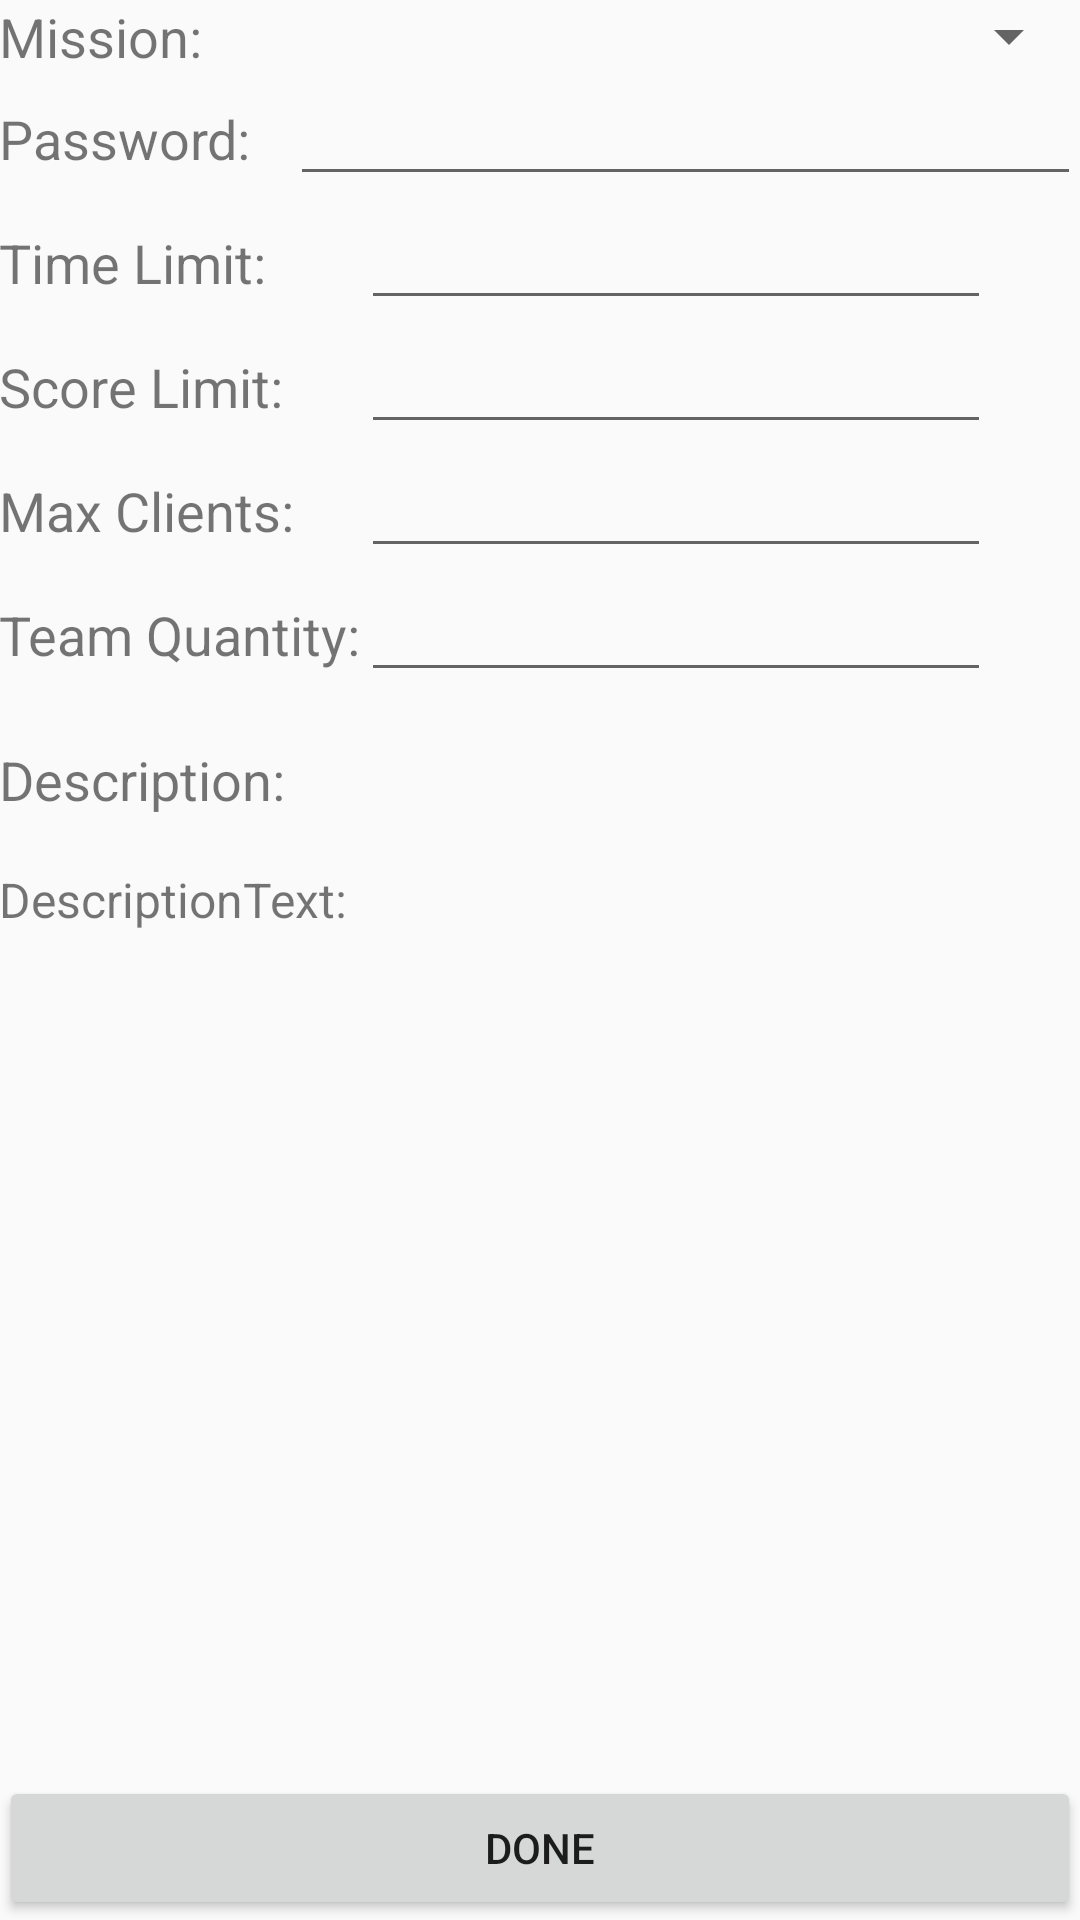

Write the Android layout XML for this screen, with the resource values it uses.
<!-- AndroidManifest.xml: application theme AppTheme -->
<!-- res/layout/activity_game_settings.xml -->
<?xml version="1.0" encoding="utf-8"?>
<RelativeLayout xmlns:android="http://schemas.android.com/apk/res/android"
    xmlns:tools="http://schemas.android.com/tools"
    android:id="@+id/activity_game_settings"
    android:layout_width="match_parent"
    android:layout_height="match_parent"
    android:paddingBottom="@dimen/activity_vertical_margin"
    android:paddingLeft="@dimen/activity_horizontal_margin"
    android:paddingRight="@dimen/activity_horizontal_margin"
    android:paddingTop="@dimen/activity_vertical_margin"
    tools:context="edu.svsu.tacops.tacops.GameSettings">

    <TextView
        android:id="@+id/textView"
        android:text="Mission:"
        android:textSize="18sp"
        android:layout_width="wrap_content"
        android:layout_height="wrap_content"
        android:layout_alignParentTop="true"
        android:layout_alignParentLeft="true"
        android:layout_alignParentStart="true" />

    <Spinner
        android:id="@+id/mission_type_spinner"
        android:layout_width="match_parent"
        android:layout_height="wrap_content"
        android:layout_alignParentTop="true"
        android:layout_toEndOf="@+id/password_textview"
        android:layout_toRightOf="@+id/password_textview"
        android:layout_alignLeft="@+id/password_edittext"
        android:layout_alignStart="@+id/password_edittext" />

    <TextView
        android:id="@+id/password_textview"
        android:text="Password:"
        android:textSize="18sp"
        android:layout_width="wrap_content"
        android:layout_height="wrap_content"
        android:layout_alignBaseline="@+id/password_edittext"
        android:layout_alignBottom="@+id/password_edittext"
        android:layout_alignParentLeft="true"
        android:layout_alignParentStart="true" />

    <EditText
        android:id="@+id/password_edittext"
        android:ems="10"
        android:inputType="numberPassword"
        android:layout_width="wrap_content"
        android:layout_height="wrap_content"
        android:layout_below="@+id/mission_type_spinner"
        android:layout_toRightOf="@+id/password_textview"
        android:layout_marginLeft="13dp"
        android:layout_marginStart="13dp"
        android:layout_alignParentRight="true"
        android:layout_alignParentEnd="true"
        android:selectAllOnFocus="true"
        android:singleLine="true" />

    <GridLayout
        android:id="@+id/mission_settings_layout"
        android:layout_width="match_parent"
        android:layout_height="wrap_content"
        android:layout_below="@+id/password_edittext"
        android:layout_alignParentLeft="true"
        android:layout_alignParentStart="true"
        android:columnCount="2"
        android:rowCount="4">

        <TextView
            android:id="@+id/time_limit_textview"
            android:text="Time Limit:"
            android:textSize="18sp"
            android:layout_width="wrap_content"
            android:layout_height="wrap_content"
            android:layout_alignBaseline="@+id/password_edittext"
            android:layout_alignBottom="@+id/password_edittext"
            android:layout_alignParentLeft="true"
            android:layout_alignParentStart="true" />

        <TextView
            android:id="@+id/score_limit_textview"
            android:text="Score Limit:"
            android:textSize="18sp"
            android:layout_width="wrap_content"
            android:layout_height="wrap_content"
            android:layout_alignBaseline="@+id/password_edittext"
            android:layout_alignBottom="@+id/password_edittext"
            android:layout_alignParentLeft="true"
            android:layout_alignParentStart="true"
            android:layout_row="1"
            android:layout_column="0" />

        <TextView
            android:id="@+id/max_clients_textview"
            android:text="Max Clients:"
            android:textSize="18sp"
            android:layout_width="wrap_content"
            android:layout_height="wrap_content"
            android:layout_alignBaseline="@+id/password_edittext"
            android:layout_alignBottom="@+id/password_edittext"
            android:layout_alignParentLeft="true"
            android:layout_alignParentStart="true"
            android:layout_row="2"
            android:layout_column="0" />

        <TextView
            android:id="@+id/team_quanity_textview"
            android:text="Team Quantity:"
            android:textSize="18sp"
            android:layout_width="wrap_content"
            android:layout_height="wrap_content"
            android:layout_alignBaseline="@+id/password_edittext"
            android:layout_alignBottom="@+id/password_edittext"
            android:layout_alignParentLeft="true"
            android:layout_alignParentStart="true"
            android:layout_row="3"
            android:layout_column="0" />

        <EditText
            android:id="@+id/time_limit_edittext"
            android:ems="10"
            android:inputType="time"
            android:layout_width="wrap_content"
            android:layout_height="wrap_content"
            android:layout_alignParentTop="true"
            android:layout_alignParentLeft="true"
            android:layout_alignParentStart="true"
            android:layout_row="0"
            android:layout_column="1" />

        <EditText
            android:id="@+id/score_limit_edittext"
            android:ems="10"
            android:inputType="number"
            android:layout_width="wrap_content"
            android:layout_height="wrap_content"
            android:layout_alignParentTop="true"
            android:layout_alignParentLeft="true"
            android:layout_alignParentStart="true"
            android:layout_row="1"
            android:layout_column="1"
            />

        <EditText
            android:id="@+id/max_clients_edittext"
            android:ems="10"
            android:inputType="number"
            android:layout_width="wrap_content"
            android:layout_height="wrap_content"
            android:layout_alignParentTop="true"
            android:layout_alignParentLeft="true"
            android:layout_alignParentStart="true"
            android:layout_row="2"
            android:layout_column="1" />

        <EditText
            android:id="@+id/team_quantity_edittext"
            android:ems="10"
            android:inputType="number"
            android:layout_width="wrap_content"
            android:layout_height="wrap_content"
            android:layout_alignParentTop="true"
            android:layout_alignParentLeft="true"
            android:layout_alignParentStart="true"
            android:layout_row="3"
            android:layout_column="1"
            />
    </GridLayout>

    <Button
        android:id="@+id/done_button"
        android:text="Done"
        android:layout_width="match_parent"
        android:layout_height="wrap_content"
        android:layout_alignParentBottom="true"
        android:layout_alignParentLeft="true"
        android:layout_alignParentStart="true"
        />

    <TextView
        android:id="@+id/description_textview"
        android:text="Description:"
        android:textSize="18sp"
        android:layout_width="wrap_content"
        android:layout_height="wrap_content"
        android:layout_marginTop="17dp"
        android:layout_below="@+id/mission_settings_layout"
        android:layout_alignParentLeft="true"
        android:layout_alignParentStart="true" />

    <TextView
        android:id="@+id/missionDescription_textview"
        android:text="DescriptionText:"
        android:textSize="16sp"
        android:layout_width="wrap_content"
        android:layout_height="wrap_content"
        android:layout_marginTop="17dp"
        android:layout_below="@+id/description_textview"
        android:layout_alignParentLeft="true"
        android:layout_alignParentStart="true" />


</RelativeLayout>
<!-- resources referenced by this layout -->
<resources>
  <style name="AppTheme" parent="Theme.AppCompat.Light.DarkActionBar">
          
          <item name="colorPrimary">@color/colorPrimary</item>
          <item name="colorPrimaryDark">@color/colorPrimaryDark</item>
          <item name="colorAccent">@color/colorAccent</item>
      </style>
  <color name="colorPrimary">#3F51B5</color>
  <color name="colorPrimaryDark">#303F9F</color>
  <color name="colorAccent">#FF4081</color>
</resources>
